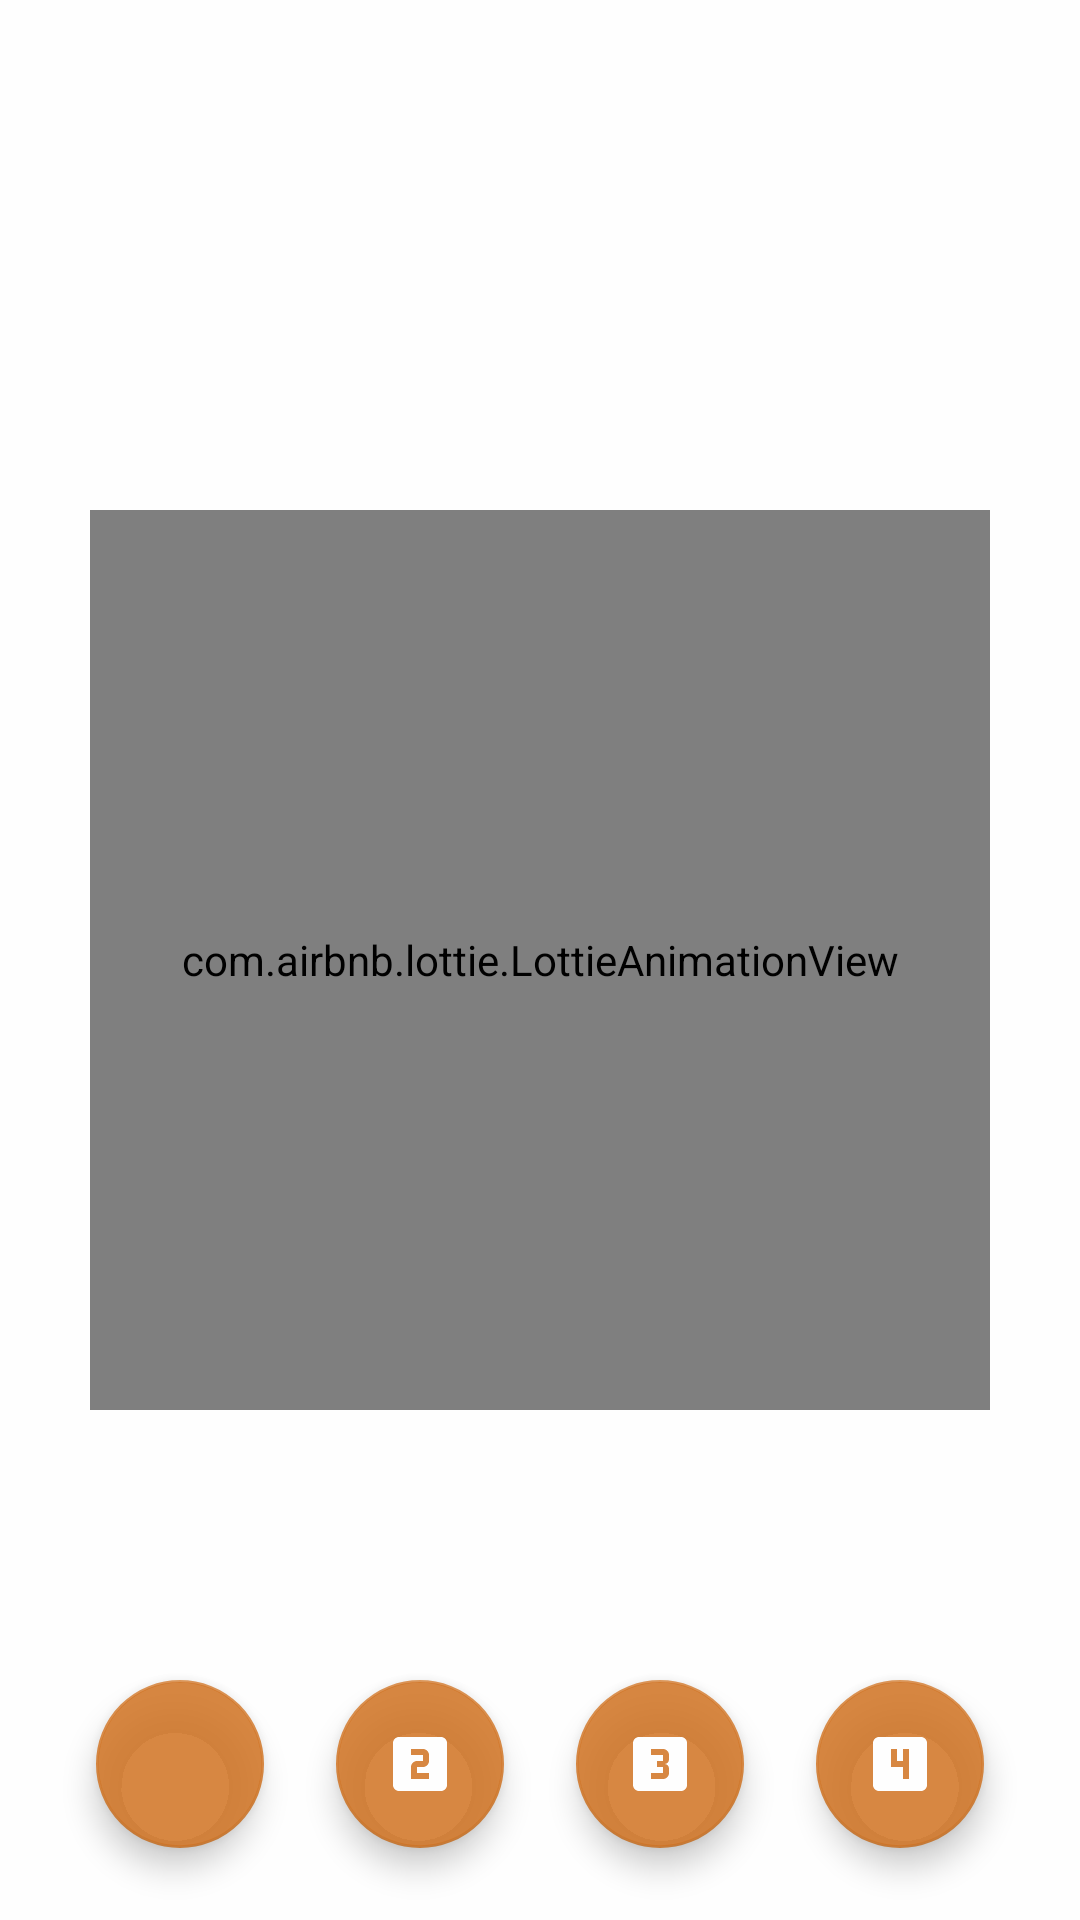

Layout XML and referenced resources for this Android screen:
<!-- AndroidManifest.xml: activity theme ApplicationTheme -->
<!-- res/layout/activity_main.xml -->
<?xml version="1.0" encoding="utf-8"?>
<RelativeLayout
    xmlns:android="http://schemas.android.com/apk/res/android"
    xmlns:tools="http://schemas.android.com/tools"
    xmlns:app="http://schemas.android.com/apk/res-auto"
    android:layout_width="match_parent"
    android:layout_height="match_parent"
    android:clipChildren="false"
    android:background="#fefefe"
    android:clipToPadding="false"
    tools:context=".MainActivity">

    <com.airbnb.lottie.LottieAnimationView
        android:id="@+id/lottieAnimationView"
        android:layout_width="300dp"
        android:layout_height="300dp"
        android:layout_centerInParent="true"
        app:lottie_autoPlay="true"
        app:lottie_loop="true"
        app:lottie_fileName="airplane_flying.json"/>

    <LinearLayout
        android:layout_width="match_parent"
        android:layout_height="wrap_content"
        android:orientation="horizontal"
        android:layout_alignParentBottom="true"
        android:layout_marginBottom="12dp"
        android:gravity="center">

        <android.support.design.widget.FloatingActionButton
            android:id="@+id/fab_anim_one"
            android:layout_height="wrap_content"
            android:layout_width="wrap_content"
            android:layout_margin="12dp"
            android:src="@drawable/ic_one"
            app:backgroundTint="@color/colorOrange"
            app:fabSize="normal"/>

        <android.support.design.widget.FloatingActionButton
            android:id="@+id/fab_anim_two"
            android:layout_height="wrap_content"
            android:layout_width="wrap_content"
            android:layout_margin="12dp"
            android:src="@drawable/ic_two"
            app:backgroundTint="@color/colorOrange"
            app:fabSize="normal"/>

        <android.support.design.widget.FloatingActionButton
            android:id="@+id/fab_anim_three"
            android:layout_height="wrap_content"
            android:layout_width="wrap_content"
            android:layout_margin="12dp"
            android:src="@drawable/ic_three"
            app:backgroundTint="@color/colorOrange"
            app:fabSize="normal"/>

        <android.support.design.widget.FloatingActionButton
            android:id="@+id/fab_anim_four"
            android:layout_height="wrap_content"
            android:layout_width="wrap_content"
            android:layout_margin="12dp"
            app:backgroundTint="@color/colorOrange"
            android:src="@drawable/ic_looks_4_black_24dp"
            app:fabSize="normal"/>

    </LinearLayout>

</RelativeLayout>
<!-- resources referenced by this layout -->
<resources>
  <color name="colorOrange">#ddd17525</color>
  <!-- drawable ic_looks_4_black_24dp (drawable) -->
  <vector android:height="24dp" android:tint="#FEFEFE"
      android:viewportHeight="24.0" android:viewportWidth="24.0"
      android:width="24dp" xmlns:android="http://schemas.android.com/apk/res/android">
      <path android:fillColor="#FF000000" android:pathData="M19,3L5,3c-1.1,0 -2,0.9 -2,2v14c0,1.1 0.9,2 2,2h14c1.1,0 2,-0.9 2,-2L21,5c0,-1.1 -0.9,-2 -2,-2zM15,17h-2v-4L9,13L9,7h2v4h2L13,7h2v10z"/>
  </vector>
  <!-- drawable ic_three (drawable) -->
  <vector android:height="24dp" android:tint="#FEFEFE"
      android:viewportHeight="24.0" android:viewportWidth="24.0"
      android:width="24dp" xmlns:android="http://schemas.android.com/apk/res/android">
      <path android:fillColor="#FF000000" android:pathData="M19.01,3h-14c-1.1,0 -2,0.9 -2,2v14c0,1.1 0.9,2 2,2h14c1.1,0 2,-0.9 2,-2L21.01,5c0,-1.1 -0.9,-2 -2,-2zM15.01,10.5c0,0.83 -0.67,1.5 -1.5,1.5 0.83,0 1.5,0.67 1.5,1.5L15.01,15c0,1.11 -0.9,2 -2,2h-4v-2h4v-2h-2v-2h2L13.01,9h-4L9.01,7h4c1.1,0 2,0.89 2,2v1.5z"/>
  </vector>
  <!-- drawable ic_two (drawable) -->
  <vector android:height="24dp" android:tint="#FEFEFE"
      android:viewportHeight="24.0" android:viewportWidth="24.0"
      android:width="24dp" xmlns:android="http://schemas.android.com/apk/res/android">
      <path android:fillColor="#FF000000" android:pathData="M19,3L5,3c-1.1,0 -2,0.9 -2,2v14c0,1.1 0.9,2 2,2h14c1.1,0 2,-0.9 2,-2L21,5c0,-1.1 -0.9,-2 -2,-2zM15,11c0,1.11 -0.9,2 -2,2h-2v2h4v2L9,17v-4c0,-1.11 0.9,-2 2,-2h2L13,9L9,9L9,7h4c1.1,0 2,0.89 2,2v2z"/>
  </vector>
  <style name="ApplicationTheme" parent="Theme.AppCompat.Light.NoActionBar">
          <item name="colorPrimary">@color/colorPrimary</item>
          <item name="colorPrimaryDark">@color/colorPrimaryDark</item>
          <item name="colorAccent">@color/colorAccent</item>
      </style>
  <color name="colorPrimary">#3F51B5</color>
  <color name="colorPrimaryDark">#ddca640a</color>
  <color name="colorAccent">#FF4081</color>
</resources>
